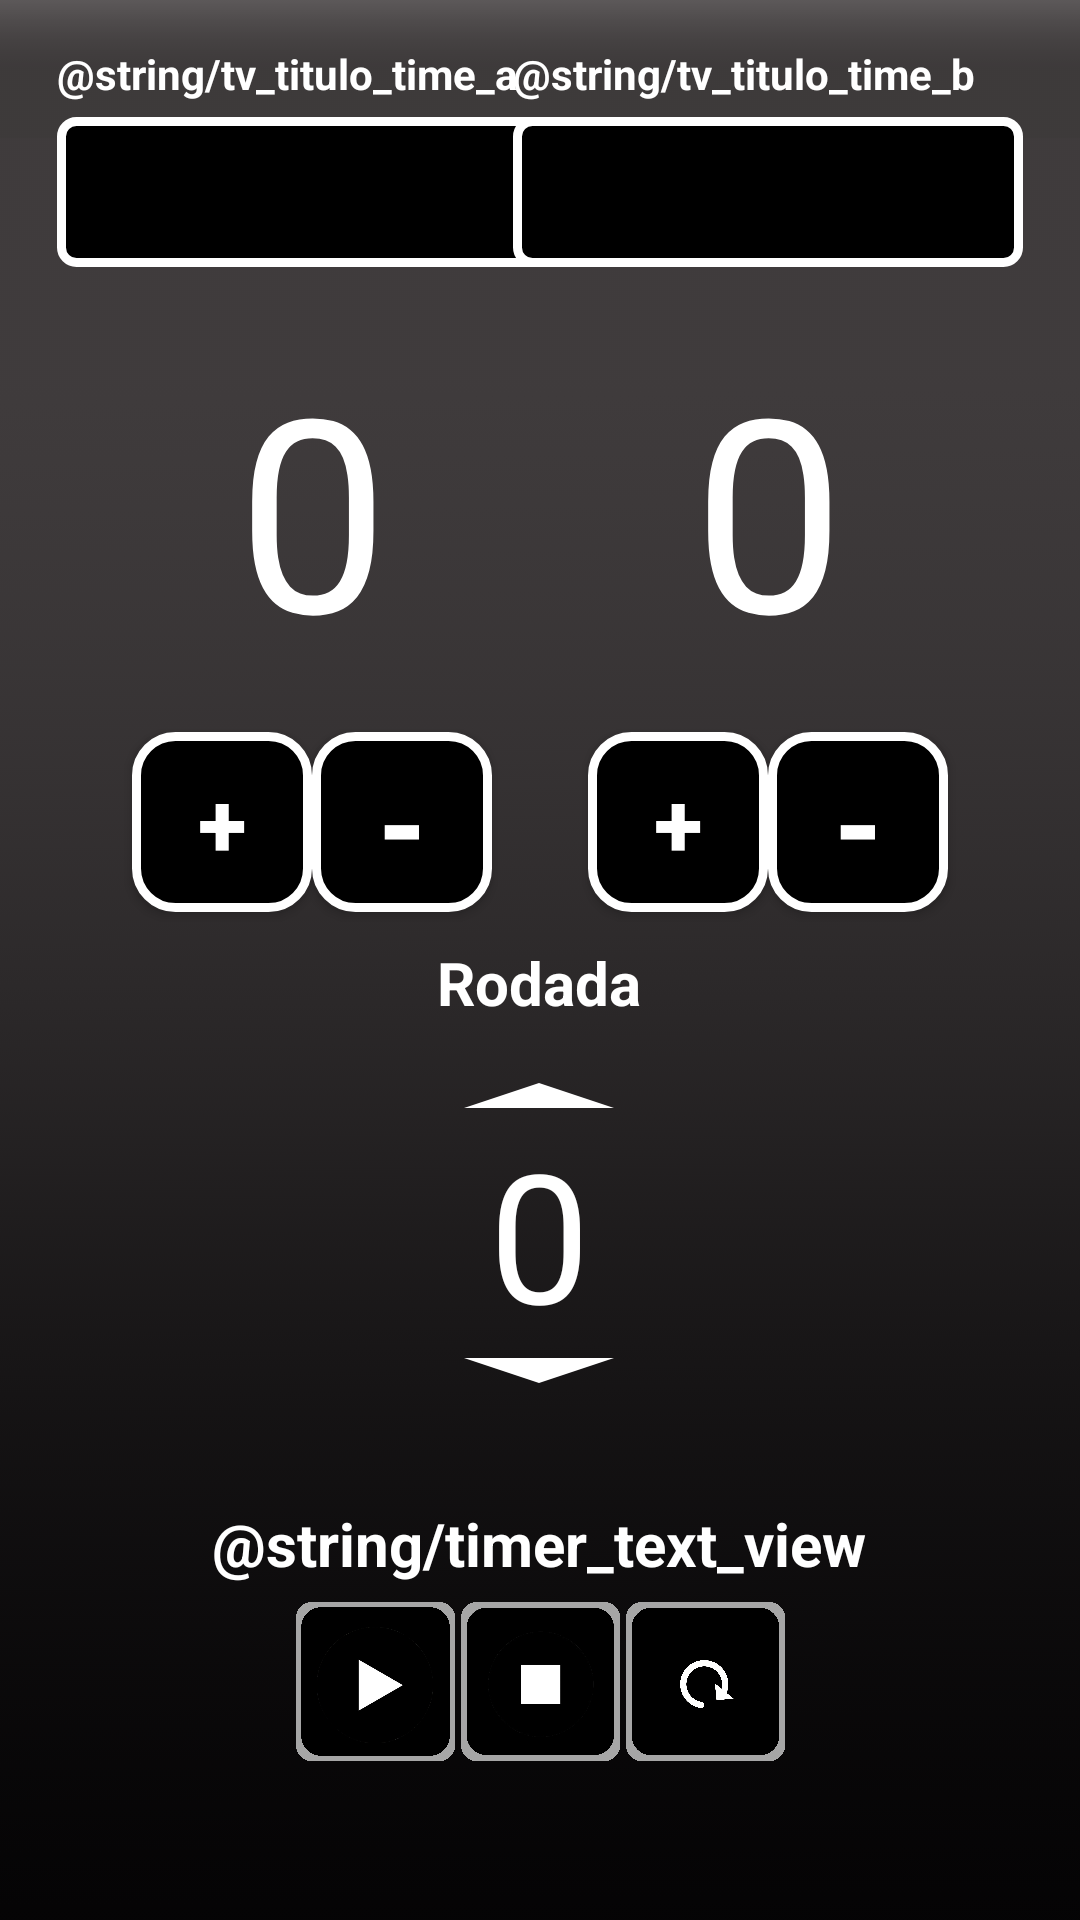

This screen was rendered from an Android layout file. Write that file and the resources it references.
<!-- AndroidManifest.xml: application theme Theme.MobPlacar -->
<!-- res/layout/activity_placar_vertical.xml -->
<?xml version="1.0" encoding="utf-8"?>
<androidx.constraintlayout.widget.ConstraintLayout
    xmlns:android="http://schemas.android.com/apk/res/android"
    xmlns:app="http://schemas.android.com/apk/res-auto"
    xmlns:tools="http://schemas.android.com/tools"
    android:id="@+id/main"
    android:layout_width="match_parent"
    android:layout_height="match_parent"
    android:background="@drawable/background_vertical_placar"
    tools:context=".placar_vertical">

    <androidx.appcompat.widget.AppCompatButton
        android:id="@+id/btn_aumentartime_a"
        style="@style/button"
        android:layout_width="60dp"
        android:layout_height="60dp"
        android:layout_marginTop="10dp"
        android:layout_marginStart="15dp"
        android:text="@string/btn_aumentartime_a"
        android:textSize="30sp"
        app:layout_constraintTop_toBottomOf="@id/tv_time_a_pontos"
        app:layout_constraintStart_toStartOf="@id/tv_time_a_pontos" />

    <androidx.appcompat.widget.AppCompatButton
        android:id="@+id/btn_diminuirtime_a"
        style="@style/button"
        android:layout_width="60dp"
        android:layout_height="60dp"
        android:layout_marginEnd="15dp"
        android:text="@string/btn_diminuirtime_a"
        android:textSize="40sp"
        app:layout_constraintBottom_toBottomOf="@id/btn_aumentartime_a"
        app:layout_constraintEnd_toEndOf="@id/tv_time_a_pontos"/>

    <androidx.appcompat.widget.AppCompatButton
        android:id="@+id/btn_aumentartime_b"
        style="@style/button"
        android:layout_width="60dp"
        android:layout_height="60dp"
        android:layout_marginStart="15dp"
        android:layout_marginTop="10dp"
        android:layout_marginBottom="345dp"
        android:text="@string/btn_aumentartime_b"
        android:textSize="30sp"
        app:layout_constraintStart_toStartOf="@id/tv_time_b_pontos"
        app:layout_constraintTop_toBottomOf="@id/tv_time_b_pontos"/>

    <androidx.appcompat.widget.AppCompatButton
        android:id="@+id/btn_diminuirtime_b"
        style="@style/button"
        android:layout_width="60dp"
        android:layout_height="60dp"
        android:layout_marginEnd="15dp"
        android:text="@string/btn_diminuirtime_b"
        android:textSize="40sp"
        app:layout_constraintBottom_toBottomOf="@id/btn_aumentartime_b"
        app:layout_constraintStart_toEndOf="@id/btn_aumentartime_b"
        app:layout_constraintEnd_toEndOf="@id/tv_time_b_pontos"
        />

    <EditText
        android:id="@+id/edt_time_a"
        android:layout_width="170dp"
        android:layout_height="50dp"
        android:background="@drawable/shape_desing_editext"
        android:textAlignment="center"
        android:layout_marginTop="10dp"
        android:textSize="16sp"
        android:hint="@string/time_anome"
        android:textStyle="bold"
        app:layout_constraintEnd_toEndOf="parent"
        app:layout_constraintStart_toStartOf="parent"
        app:layout_constraintTop_toTopOf="parent"
        app:layout_constraintBottom_toBottomOf="parent"
        app:layout_constraintHorizontal_bias="0.1"
        app:layout_constraintVertical_bias="0.05"/>

    <EditText
        android:id="@+id/edt_time_b"
        android:layout_width="170dp"
        android:layout_height="50dp"
        android:hint="@string/time_bnome"
        android:textAlignment="center"
        android:background="@drawable/shape_desing_editext"
        android:textSize="16sp"
        android:layout_marginTop="10dp"
        android:textStyle="bold"
        app:layout_constraintEnd_toEndOf="parent"
        app:layout_constraintStart_toStartOf="parent"
        app:layout_constraintTop_toTopOf="parent"
        app:layout_constraintBottom_toBottomOf="parent"
        app:layout_constraintHorizontal_bias="0.9"
        app:layout_constraintVertical_bias="0.05"/>

    <TextView
        android:id="@+id/tv_time_a_pontos"
        android:layout_width="150dp"
        android:layout_height="130dp"
        android:text="@string/tv_time_a_pontos"
        android:gravity="center"
        android:background="@drawable/shape_desing_textview"
        android:textColor="@color/white"
        android:textSize="90sp"
        android:layout_marginTop="15dp"
        app:layout_constraintTop_toBottomOf="@id/edt_time_a"
        app:layout_constraintStart_toStartOf="@id/edt_time_a"
        app:layout_constraintEnd_toEndOf="@id/edt_time_a" />

    <TextView
        android:id="@+id/tv_time_b_pontos"
        android:layout_width="150dp"
        android:layout_height="130dp"
        android:text="@string/tv_time_b_pontos"
        android:gravity="center"
        android:background="@drawable/shape_desing_textview"
        android:textColor="@color/white"
        android:textSize="90sp"
        android:layout_marginTop="15dp"
        app:layout_constraintTop_toBottomOf="@id/edt_time_b"
        app:layout_constraintStart_toStartOf="@id/edt_time_b"
        app:layout_constraintEnd_toEndOf="@id/edt_time_b" />

    <TextView
        android:id="@+id/rodada"
        android:layout_width="120dp"
        android:layout_height="130dp"
        android:layout_marginTop="5dp"
        android:background="@drawable/shape_desing_textview"
        android:gravity="center"
        android:text="@string/tv_valor_rodada"
        android:textColor="@color/white"
        android:textSize="60sp"
        app:layout_constraintEnd_toEndOf="parent"
        app:layout_constraintHorizontal_bias="0.498"
        app:layout_constraintStart_toStartOf="parent"
        app:layout_constraintTop_toBottomOf="@+id/tv_titulo_rodada" />

    <TextView
        android:id="@+id/tv_titulo_rodada"
        android:layout_width="150dp"
        android:layout_height="wrap_content"
        android:layout_marginHorizontal="10dp"
        android:text="@string/tv_titulo_rodada"
        android:textAlignment="center"
        android:textColor="@color/white"
        android:textSize="20sp"
        android:textStyle="bold"
        android:layout_marginBottom="10dp"
        android:layout_marginTop="10dp"
        app:layout_constraintTop_toBottomOf="@id/btn_aumentartime_a"
        app:layout_constraintBottom_toTopOf="@+id/rodada"
        app:layout_constraintEnd_toEndOf="@+id/rodada"
        app:layout_constraintStart_toStartOf="@+id/rodada" />


    <androidx.appcompat.widget.AppCompatButton
        android:id="@+id/rodada_up_button"
        android:layout_width="120dp"
        android:layout_height="40dp"
        android:background="@drawable/arrow_drop_up_10"
        android:visibility="visible"
        app:layout_constraintStart_toStartOf="@id/rodada"
        app:layout_constraintTop_toTopOf="@id/rodada"
        app:layout_constraintEnd_toEndOf="@id/rodada"
       />

    <androidx.appcompat.widget.AppCompatButton
        android:id="@+id/rodada_down_button"
        android:layout_width="120dp"
        android:layout_height="40dp"
        android:background="@drawable/arrow_drop_down_10"
        android:visibility="visible"
        app:layout_constraintEnd_toEndOf="@id/rodada"
        app:layout_constraintStart_toStartOf="@id/rodada"
        app:layout_constraintBottom_toBottomOf="@id/rodada"/>

    <TextView
        android:id="@+id/timer_text_view"
        style="@style/textview_itens"
        android:background="@drawable/shape_desing_textview"
        android:layout_width="wrap_content"
        android:layout_height="wrap_content"
        android:text="@string/timer_text_view"
        android:textSize="20sp"
        android:padding="5dp"
        android:layout_marginTop="20dp"
        app:layout_constraintTop_toBottomOf="@id/rodada"
        app:layout_constraintStart_toStartOf="@id/rodada"
        app:layout_constraintEnd_toEndOf="@id/rodada" />

    <androidx.appcompat.widget.AppCompatButton
        android:id="@+id/start_button"
        android:layout_width="55dp"
        android:layout_height="55dp"
        android:background="@drawable/play_button"
        app:layout_constraintBottom_toBottomOf="@id/stop_button"
        app:layout_constraintEnd_toStartOf="@id/stop_button"
        app:layout_constraintStart_toEndOf="@+id/btn_diminuirtime_a"
        app:layout_constraintTop_toBottomOf="@+id/timer_text_view" />


    <androidx.appcompat.widget.AppCompatButton
        android:id="@+id/stop_button"
        android:layout_width="55dp"
        android:layout_height="55dp"
        android:background="@drawable/stop_button"
        app:layout_constraintEnd_toStartOf="@id/reset_button"
        app:layout_constraintStart_toEndOf="@id/start_button"
        app:layout_constraintTop_toBottomOf="@+id/timer_text_view" />

    <androidx.appcompat.widget.AppCompatButton
        android:id="@+id/reset_button"
        android:background="@drawable/reset_button"
        android:layout_width="55dp"
        android:layout_height="55dp"
        app:layout_constraintBottom_toBottomOf="@id/stop_button"
        app:layout_constraintEnd_toStartOf="@+id/btn_aumentartime_b"
        app:layout_constraintStart_toEndOf="@id/stop_button" />

    <TextView
        android:id="@+id/tv_titulo_time_a"
        android:textColor="@color/white"
        android:textStyle="bold"
        android:layout_width="wrap_content"
        android:layout_height="wrap_content"
        android:text="@string/tv_titulo_time_a"
        android:layout_marginBottom="5dp"
        app:layout_constraintBottom_toTopOf="@id/edt_time_a"
        app:layout_constraintStart_toStartOf="@id/edt_time_a" />

    <TextView
        android:id="@+id/tv_titulo_time_b"
        android:textColor="@color/white"
        android:textStyle="bold"
        android:layout_width="wrap_content"
        android:layout_height="wrap_content"
        android:text="@string/tv_titulo_time_b"
        android:layout_marginBottom="5dp"
        app:layout_constraintBottom_toTopOf="@id/edt_time_b"
        app:layout_constraintStart_toStartOf="@id/edt_time_b" />

</androidx.constraintlayout.widget.ConstraintLayout>
<!-- resources referenced by this layout -->
<resources>
  <color name="white">#FFFFFFFF</color>
  <!-- drawable arrow_drop_down_10 (drawable) -->
  <vector xmlns:android="http://schemas.android.com/apk/res/android" android:height="10dp" android:tint="#FFFFFF" android:viewportHeight="24" android:viewportWidth="24" android:width="10dp">
        
      <path android:fillColor="@android:color/white" android:pathData="M7,10l5,5 5,-5z"/>
      
  </vector>
  <!-- drawable arrow_drop_up_10 (drawable) -->
  <vector xmlns:android="http://schemas.android.com/apk/res/android" android:height="10dp" android:tint="#FFFFFF" android:viewportHeight="24" android:viewportWidth="24" android:width="5dp">
        
      <path android:fillColor="@android:color/white" android:pathData="M7,14l5,-5 5,5z"/>
      
  </vector>
  <!-- drawable play_button: png bitmap (drawable, 298622 bytes) -->
  <!-- drawable shape_desing_editext (drawable) -->
  <?xml version="1.0" encoding="utf-8"?>
  <shape xmlns:tools="http://schemas.android.com/tools"
      xmlns:android="http://schemas.android.com/apk/res/android"
      tools:ignore="ExtraText">
      android:shape="rectangle">
      <solid android:color="@color/black"/>
      <corners android:radius="5dp"/>
      <stroke android:color="@color/bordacolor" android:width="3dp"/>
  </shape>
  <!-- drawable shape_desing_textview (drawable) -->
  <?xml version="1.0" encoding="utf-8"?>
      <shape xmlns:tools="http://schemas.android.com/tools"
          xmlns:android="http://schemas.android.com/apk/res/android"
          tools:ignore="ExtraText">
          android:shape="rectangle">
      </shape>
  <!-- drawable stop_button: png bitmap (drawable, 189711 bytes) -->
  <string name="btn_aumentartime_a">+</string>
  <string name="btn_aumentartime_b">+</string>
  <string name="btn_diminuirtime_a">-</string>
  <string name="btn_diminuirtime_b">-</string>
  <string name="time_anome">Nome do Time A</string>
  <string name="time_bnome">Nome do Time B</string>
  <string name="tv_time_a_pontos">0</string>
  <string name="tv_time_b_pontos">0</string>
  <string name="tv_titulo_rodada">Rodada</string>
  <string name="tv_valor_rodada">0</string>
  <style name="button">
          <item name="android:background">@drawable/shape_desing_button</item>
          <item name="android:textColor">@color/white</item>
          <item name="android:textStyle">bold</item>
      </style>
  <style name="textview_itens">
          <item name="android:layout_width">180dp</item>
          <item name="android:layout_height">wrap_content</item>
          <item name="android:textColor">@color/white</item>
          <item name="android:layout_marginTop">5dp</item>
          <item name="android:layout_marginBottom">5dp</item>
          <item name="android:textSize">15sp</item>
          <item name="android:textStyle">bold</item>
      </style>
  <style name="Theme.MobPlacar" parent="Theme.MaterialComponents.DayNight.NoActionBar">
          
          <item name="colorPrimary">@color/purple_500</item>
          <item name="colorPrimaryVariant">@color/purple_700</item>
          <item name="colorOnPrimary">@color/white</item>
          
          <item name="colorSecondary">@color/teal_200</item>
          <item name="colorSecondaryVariant">@color/teal_700</item>
          <item name="colorOnSecondary">@color/black</item>
          
          <item name="android:statusBarColor">?attr/colorPrimaryVariant</item>
          
      </style>
  <color name="black">#FF000000</color>
  <color name="bordacolor">#FFFFFFFF</color>
  <!-- drawable shape_desing_button (drawable) -->
  <?xml version="1.0" encoding="utf-8"?>
  <shape xmlns:tools="http://schemas.android.com/tools"
      xmlns:android="http://schemas.android.com/apk/res/android"
      tools:ignore="ExtraText">
      android:shape="rectangle">
      <solid android:color="@color/black"/>
      <corners android:radius="13dp"/>
      <stroke android:color="@color/bordacolor" android:width="3dp"/>
  </shape>
  <color name="purple_500">#FF6200EE</color>
  <color name="purple_700">#FF3700B3</color>
  <color name="teal_200">#FF03DAC5</color>
  <color name="teal_700">#FF018786</color>
</resources>
